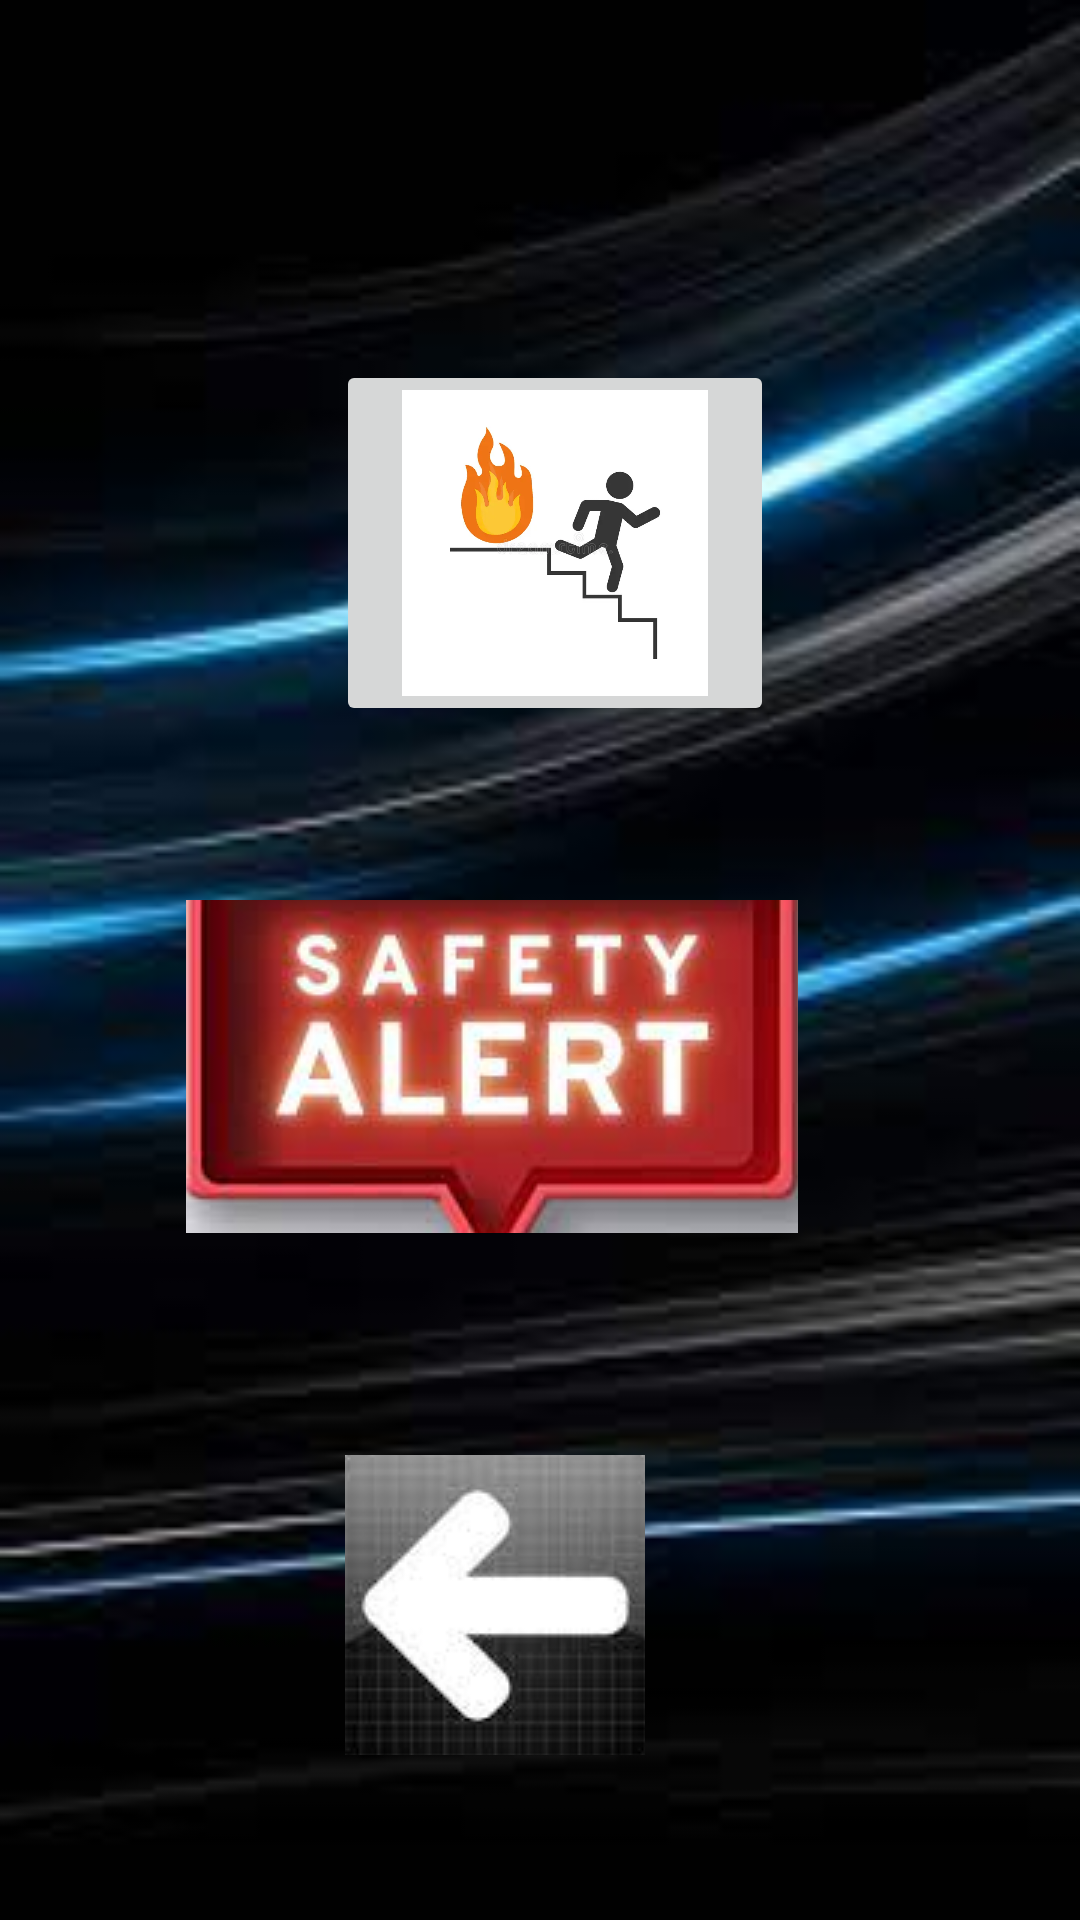

Android layout source for this screen:
<!-- AndroidManifest.xml: application theme Theme.Finalminiproject -->
<!-- res/layout/activity_thirdpage.xml -->
<?xml version="1.0" encoding="utf-8"?>
<RelativeLayout xmlns:android="http://schemas.android.com/apk/res/android"
    xmlns:app="http://schemas.android.com/apk/res-auto"
    xmlns:tools="http://schemas.android.com/tools"
    android:layout_width="match_parent"
    android:layout_height="match_parent"
    tools:context=".thirdpage"
    android:background="@drawable/thirdpage">


    
    
    
    
    
    
    
    
    
    
    
    
    

    
    
    
    
    
    
    
    
    
    
    
    
    


    
    
    
    
    
    
    
    
    
    
    
    
    


    <TextView
        android:layout_width="wrap_content"
        android:layout_height="wrap_content"
        android:layout_alignParentEnd="true"
        android:layout_alignParentBottom="true"
        android:layout_marginEnd="30dp"
        android:layout_marginBottom="668dp"
        android:text="EMERGENCY ALERT"
        android:textColor="@color/white"
        android:textStyle="italic"
        android:textSize="40dp" />

    <ImageButton
        android:id="@+id/imageButton"
        android:layout_width="196dp"
        android:layout_height="122dp"
        android:layout_alignParentStart="true"
        android:layout_alignParentEnd="true"
        android:layout_alignParentBottom="true"
        android:layout_marginStart="112dp"
        android:layout_marginEnd="102dp"
        android:layout_marginBottom="398dp"
        android:scaleType="fitCenter"
        app:srcCompat="@drawable/fire" />

    <ImageButton
        android:id="@+id/imageButton2"
        android:layout_width="204dp"
        android:layout_height="111dp"
        android:layout_alignParentEnd="true"
        android:layout_alignParentBottom="true"
        android:layout_marginEnd="94dp"
        android:layout_marginBottom="229dp"
        app:srcCompat="@drawable/accident" />

    <ImageButton
        android:id="@+id/imageButton3"
        android:layout_width="100dp"
        android:layout_height="100dp"
        android:layout_alignParentEnd="true"
        android:layout_alignParentBottom="true"
        android:layout_marginEnd="145dp"
        android:layout_marginBottom="55dp"
        app:srcCompat="@drawable/backbutton" />


</RelativeLayout>
<!-- resources referenced by this layout -->
<resources>
  <!-- drawable accident: jpeg bitmap (drawable, 6033 bytes) -->
  <!-- drawable backbutton: jpeg bitmap (drawable, 5479 bytes) -->
  <!-- drawable fire: jpg bitmap (drawable, 8170 bytes) -->
  <!-- drawable thirdpage: jpeg bitmap (drawable, 4973 bytes) -->
  <style name="Theme.Finalminiproject" parent="Base.Theme.Finalminiproject" />
  <style name="Base.Theme.Finalminiproject" parent="Theme.Material3.DayNight.NoActionBar">
          
          
      </style>
  <!-- not gathered from this repository: default colours our renderer supplied (Android Studio template values) -->
  <color name="white">#FFFFFFFF</color>
</resources>
